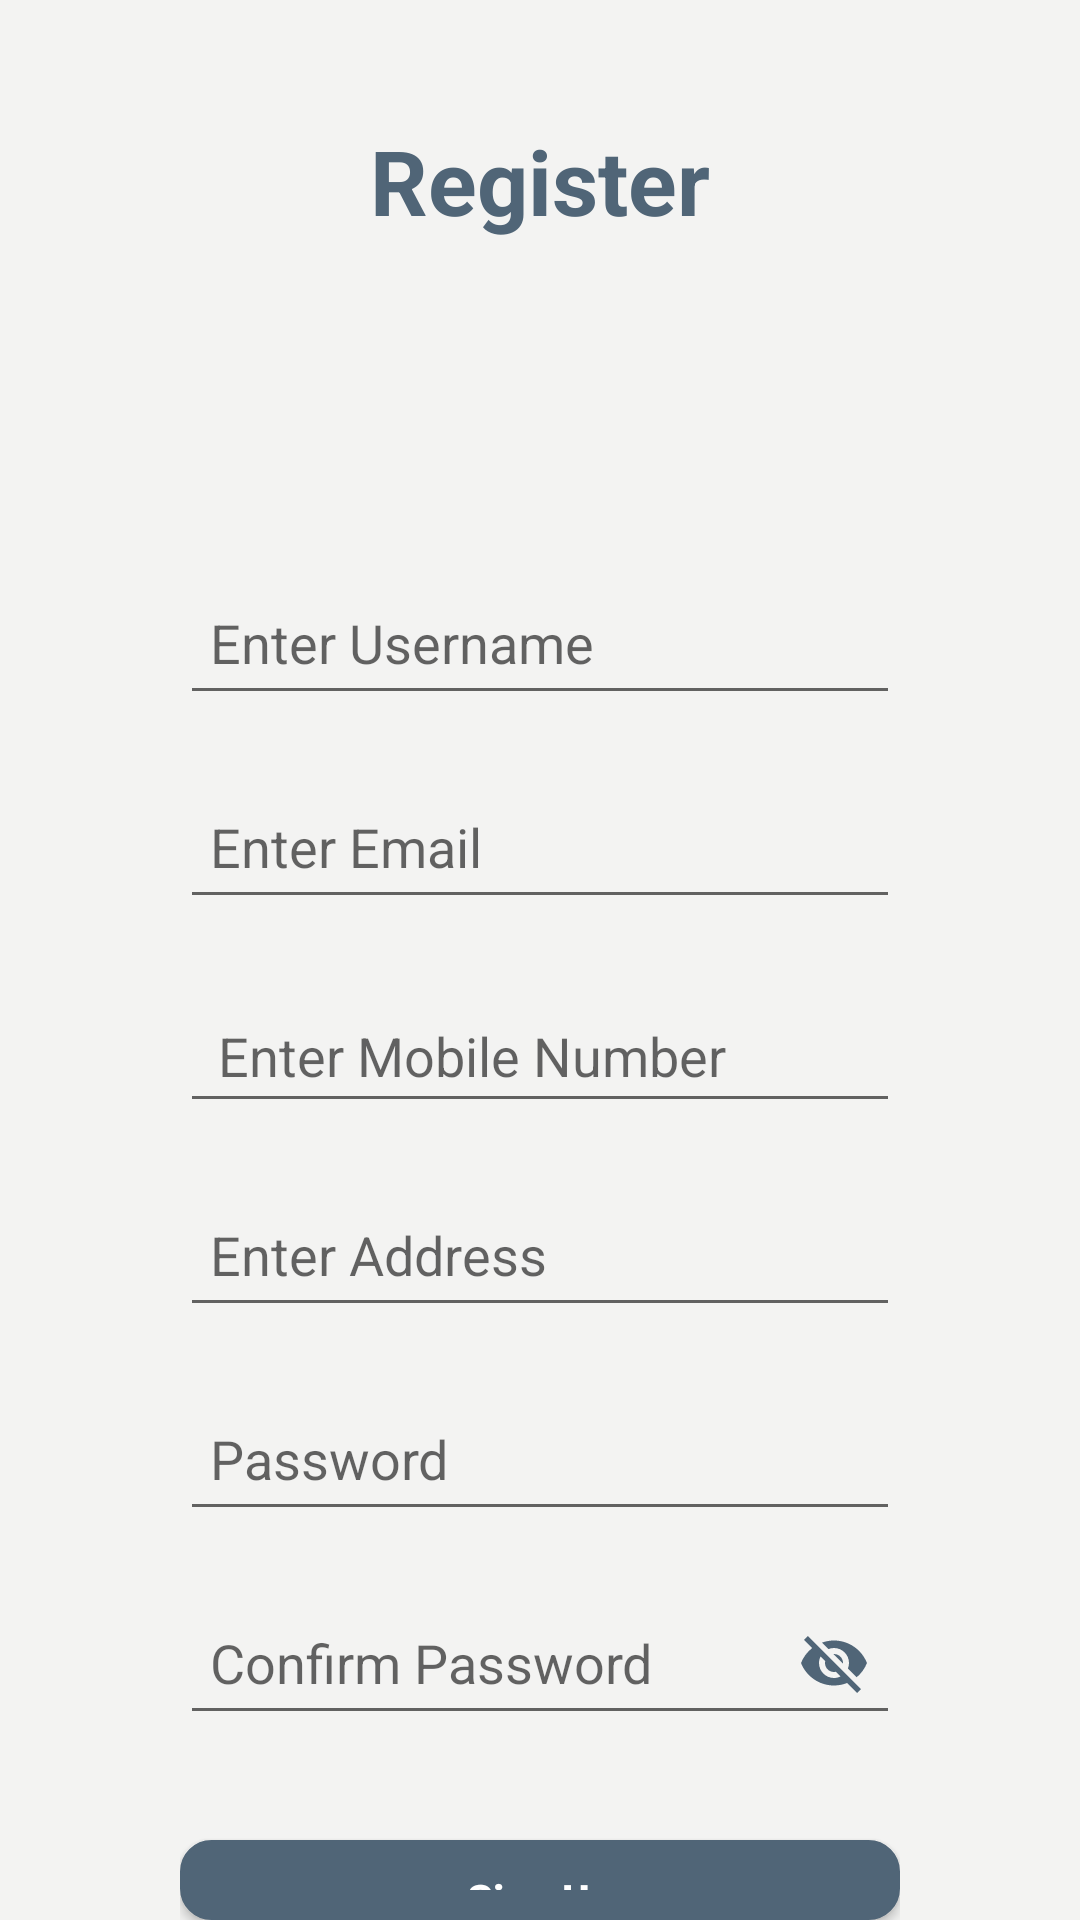

Android layout source for this screen:
<!-- AndroidManifest.xml: application theme Theme.Pranik -->
<!-- res/layout/activity_register.xml -->
<?xml version="1.0" encoding="utf-8"?>
<layout
    xmlns:android="http://schemas.android.com/apk/res/android"
    xmlns:app="http://schemas.android.com/apk/res-auto"
    xmlns:tools="http://schemas.android.com/tools">
    <androidx.appcompat.widget.LinearLayoutCompat
        android:layout_width="match_parent"
        android:layout_height="match_parent"
        android:background="#F3F3F2"
        >
        <androidx.appcompat.widget.LinearLayoutCompat

            android:layout_width="match_parent"
            android:layout_height="match_parent"
            tools:context=".screen.RegisterActivity"
            android:layout_marginStart="40dp"
            android:layout_marginEnd="40dp"
            android:orientation="vertical">
            <TextView
                android:layout_width="match_parent"
                android:layout_height="wrap_content"
                android:text="Register"
                android:textSize="30sp"
                android:textStyle="bold"
                android:gravity="center"
                android:layout_marginTop="40dp"
                android:textColor="#506577"/>
            <LinearLayout
                android:layout_width="match_parent"
                android:layout_height="wrap_content"
                android:layout_marginTop="20dp"
                android:gravity="center">
                <ImageView
                    android:layout_width="50dp"
                    android:layout_height="50dp"
                    android:background="@mipmap/logoparnik"/>
            </LinearLayout>
            <LinearLayout
                android:layout_width="match_parent"
                android:layout_height="wrap_content"
                android:orientation="vertical"
                android:layout_marginStart="20dp"
                android:layout_marginEnd="20dp"
                android:layout_marginTop="40dp">
                <androidx.appcompat.widget.AppCompatEditText
                    android:layout_width="match_parent"
                    android:layout_height="48dp"
                    android:hint="Enter Username"
                    android:padding="10dp"
                    android:inputType="text"
                    />

                <androidx.appcompat.widget.AppCompatEditText
                    android:layout_width="match_parent"
                    android:layout_height="48dp"
                    android:hint="Enter Email"
                    android:padding="10dp"
                    android:inputType="textEmailAddress"
                    android:layout_marginTop="20dp"
                    />

                <androidx.appcompat.widget.AppCompatEditText
                    android:layout_width="match_parent"
                    android:layout_height="48dp"
                    android:hint="  Enter Mobile Number"
                    android:inputType="phone"
                    android:layout_marginTop="20dp"
                    />

                <androidx.appcompat.widget.AppCompatEditText
                    android:layout_width="match_parent"
                    android:layout_height="48dp"
                    android:hint="Enter Address"
                    android:padding="10dp"
                    android:inputType="textPostalAddress"
                    android:layout_marginTop="20dp"
                    />

                <androidx.appcompat.widget.AppCompatEditText
                    android:layout_width="match_parent"
                    android:layout_height="48dp"
                    android:layout_marginTop="20dp"
                    android:hint="Password"
                    android:padding="10dp"
                    android:inputType="text"
                    />

                <androidx.appcompat.widget.AppCompatEditText
                    android:layout_width="match_parent"
                    android:layout_height="48dp"
                    android:layout_marginTop="20dp"
                    android:drawableRight="@drawable/baseline_visibility_off_24"
                    android:hint="Confirm Password"
                    android:padding="10dp"
                    android:inputType="textPassword"
                    />
                <androidx.appcompat.widget.AppCompatButton
                    android:layout_width="match_parent"
                    android:layout_height="wrap_content"
                    android:layout_marginTop="35dp"
                    android:text="Sign Up"
                    android:id="@+id/register"
                    android:textAllCaps="false"
                    android:backgroundTint="#506577"
                    android:textColor="@color/white"
                    android:textStyle="bold"
                    android:padding="10dp"
                    android:background="@drawable/edittext_drawable"/>
                <TextView
                    android:layout_width="wrap_content"
                    android:layout_height="wrap_content"
                    android:textColor="#506577"
                    android:textStyle="bold"
                    android:id="@+id/signUp_login"
                    android:text="Login"
                    android:layout_gravity="center"
                    android:layout_marginTop="20dp"/>
            </LinearLayout>
        </androidx.appcompat.widget.LinearLayoutCompat>
    </androidx.appcompat.widget.LinearLayoutCompat>
</layout>
<!-- resources referenced by this layout -->
<resources>
  <!-- drawable baseline_visibility_off_24 (drawable) -->
  <vector android:height="24dp" android:tint="#506577"
      android:viewportHeight="24" android:viewportWidth="24"
      android:width="24dp"
      xmlns:android="http://schemas.android.com/apk/res/android">
      <path android:fillColor="@android:color/white"
          android:pathData="M12,7c2.76,0 5,2.24 5,5 0,0.65 -0.13,1.26
           -0.36,1.83l2.92,2.92c1.51,-1.26 2.7,-2.89 3.43,-4.75 -1.73,
           -4.39 -6,-7.5 -11,-7.5 -1.4,0 -2.74,0.25 -3.98,0.7l2.16,
           2.16C10.74,7.13 11.35,7 12,7zM2,4.27l2.28,2.28 0.46,
           0.46C3.08,8.3 1.78,10.02 1,12c1.73,4.39 6,7.5 11,7.5 1.55,
           0 3.03,-0.3 4.38,-0.84l0.42,0.42L19.73,22 21,20.73 3.27,
           3 2,4.27zM7.53,9.8l1.55,1.55c-0.05,0.21 -0.08,0.43 -0.08,
           0.65 0,1.66 1.34,3 3,3 0.22,0 0.44,-0.03 0.65,-0.08l1.55,
           1.55c-0.67,0.33 -1.41,0.53 -2.2,0.53 -2.76,0 -5,-2.24 -5,
           -5 0,-0.79 0.2,-1.53 0.53,-2.2zM11.84,9.02l3.15,3.15 0.02,
           -0.16c0,-1.66 -1.34,-3 -3,-3l-0.17,0.01z"/>
  </vector>
  <!-- drawable edittext_drawable (drawable) -->
  <?xml version="1.0" encoding="utf-8"?>
  <shape
      xmlns:android="http://schemas.android.com/apk/res/android">
  
      <solid android:color="#506577" />
  
      <stroke
          android:width="1dp"
          android:color="#5A82A5" />
      <corners
          android:radius="10dp"
          />
  
  
  
  
  
  </shape>
  <!-- mipmap logoparnik: png bitmap (drawable, 13158 bytes) -->
  <style name="Theme.Pranik" parent="Theme.AppCompat.Light.NoActionBar">
          
          <item name="colorPrimary">@color/purple_500</item>
          <item name="colorPrimaryVariant">@color/purple_700</item>
          <item name="colorOnPrimary">@color/white</item>
          
          <item name="colorSecondary">@color/teal_200</item>
          <item name="colorSecondaryVariant">@color/teal_700</item>
          <item name="colorOnSecondary">@color/black</item>
          
          <item name="android:statusBarColor">?attr/colorPrimaryVariant</item>
          
      </style>
  <!-- not gathered from this repository: default colours our renderer supplied (Android Studio template values) -->
  <color name="purple_500">#FF6200EE</color>
  <color name="purple_700">#FF3700B3</color>
  <color name="teal_200">#FF03DAC5</color>
  <color name="teal_700">#FF018786</color>
  <color name="black">#FF000000</color>
  <color name="white">#FFFFFFFF</color>
</resources>
